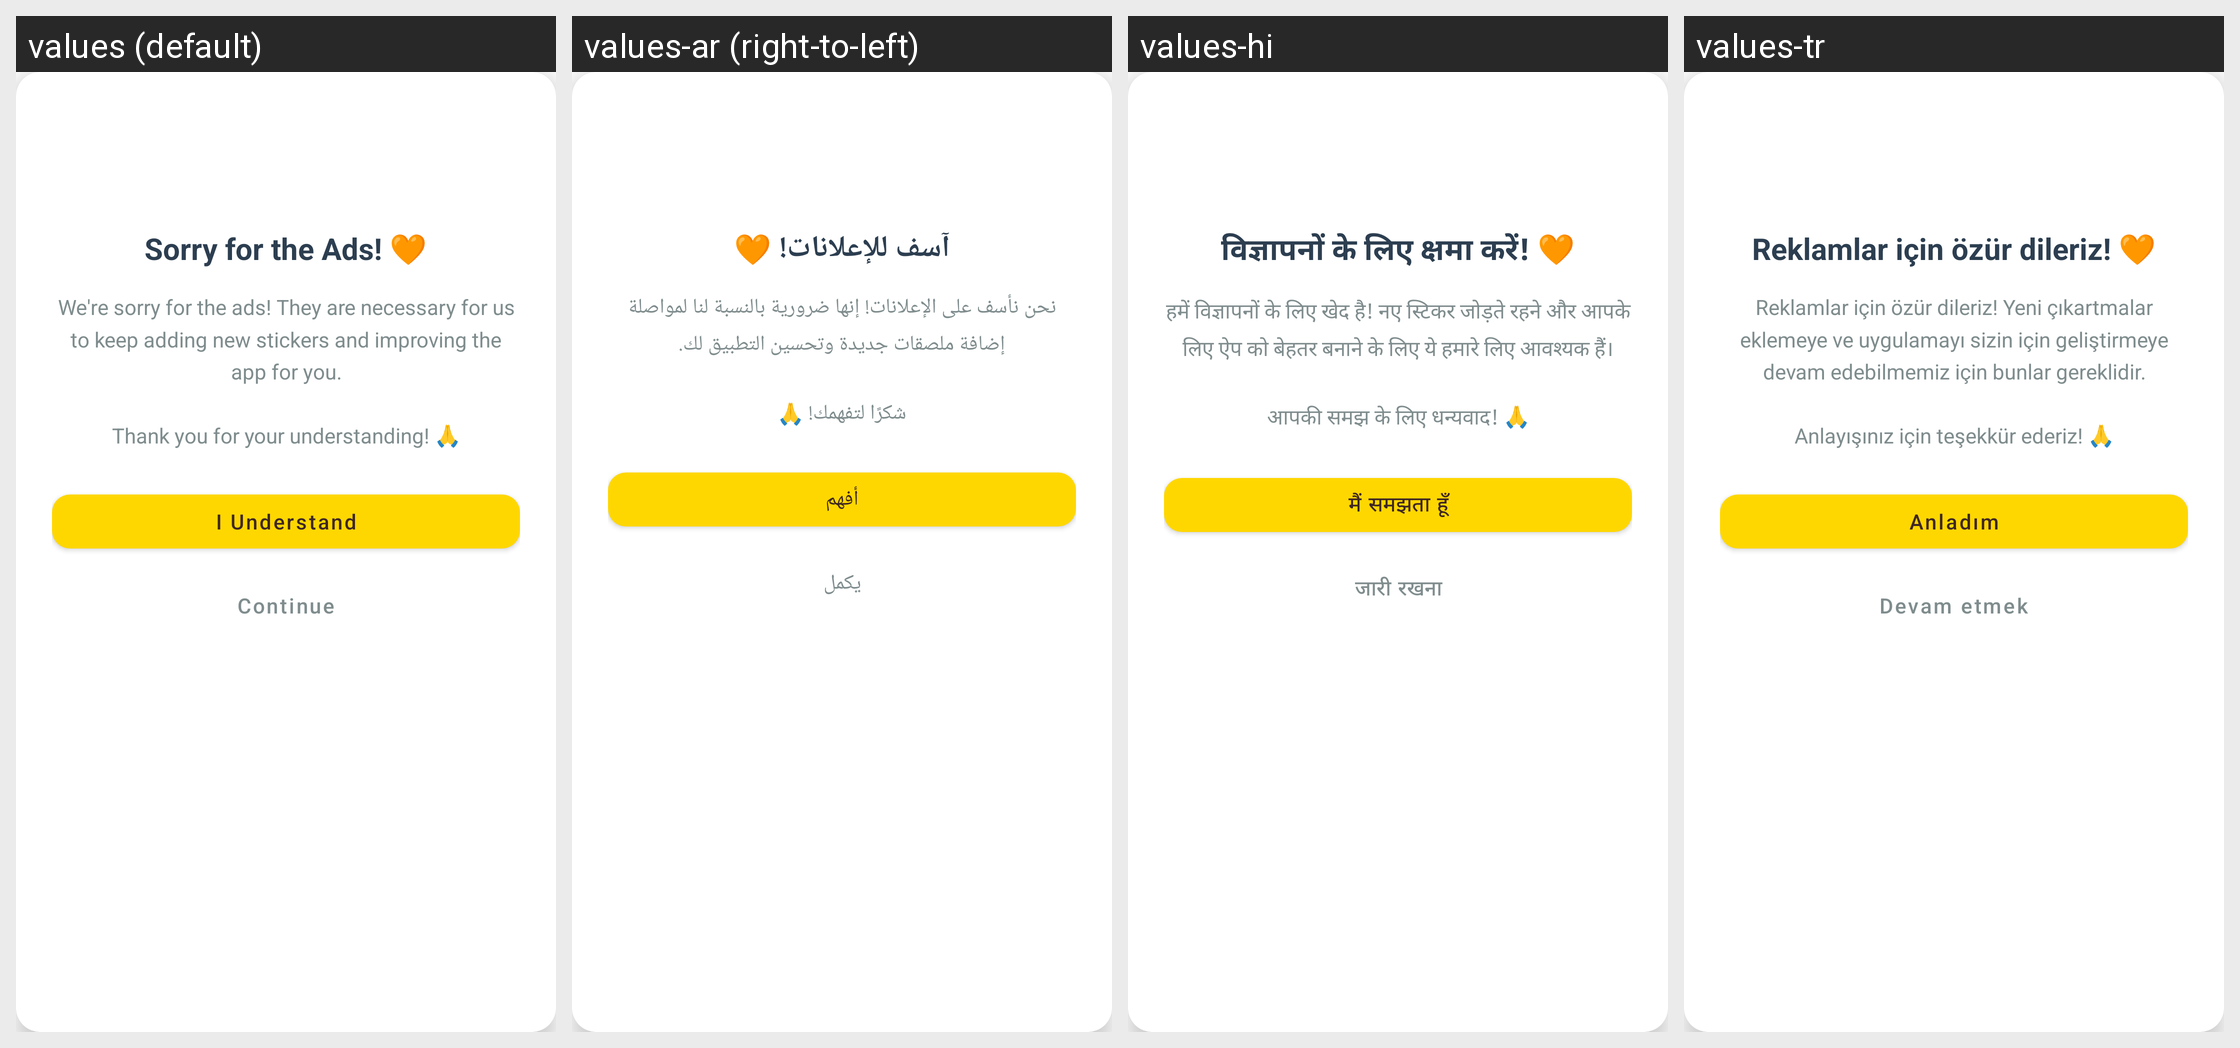

Strings drawn on this Android screen and how each of the app's shown locales translates them:
Android screen res/layout/dialog_premium_promo.xml rendered under 4 locales, left to right: values (default), values-ar (right-to-left), values-hi, values-tr. Device: Nexus 5 (rendered at 1080×1920; each locale shown at half size, 540×960, under a caption strip naming it); theme AppTheme.
Other locales in the repository, not shown: values-de, values-es, values-fil, values-fr, values-in, values-it, values-ja, values-ko, values-pt, values-ru, values-th, values-vi, values-zh.
Strings drawn on this screen, with the default value and each locale's value (text and hints the layout hard-codes, and strings that could not be matched under every locale, appear in the picture but are not listed):

premium_promo_title
  values: Sorry for the Ads! 🧡
  values-ar: آسف للإعلانات! 🧡
  values-hi: विज्ञापनों के लिए क्षमा करें! 🧡
  values-tr: Reklamlar için özür dileriz! 🧡

premium_promo_message
  values: We're sorry for the ads! They are necessary for us to keep adding new stickers and improving the app for you.
      
      Thank you for your understanding! 🙏
  values-ar: نحن نأسف على الإعلانات! إنها ضرورية بالنسبة لنا لمواصلة إضافة ملصقات جديدة وتحسين التطبيق لك.
      
      شكرًا لتفهمك! 🙏
  values-hi: हमें विज्ञापनों के लिए खेद है! नए स्टिकर जोड़ते रहने और आपके लिए ऐप को बेहतर बनाने के लिए ये हमारे लिए आवश्यक हैं।
      
      आपकी समझ के लिए धन्यवाद! 🙏
  values-tr: Reklamlar için özür dileriz! Yeni çıkartmalar eklemeye ve uygulamayı sizin için geliştirmeye devam edebilmemiz için bunlar gereklidir.
      
      Anlayışınız için teşekkür ederiz! 🙏

get_premium
  values: I Understand
  values-ar: أفهم
  values-hi: मैं समझता हूँ
  values-tr: Anladım

maybe_later
  values: Continue
  values-ar: يكمل
  values-hi: जारी रखना
  values-tr: Devam etmek
